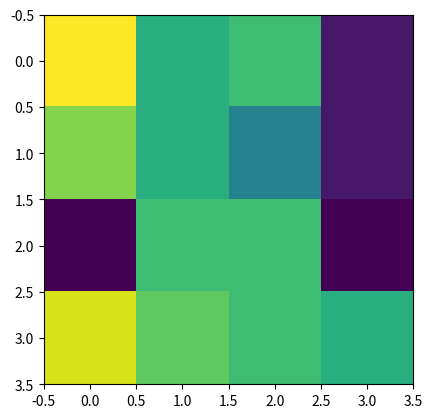

Reproduce this figure in Python.
import numpy as np
import matplotlib.pyplot as plt

import math

# x_vals = np.linspace(0, 20, 20)
# print(x_vals)
# y_vals = [math.sqrt(i) for i in x_vals]
# plt.plot(x_vals, y_vals)

# x_vals = np.linspace(0, 20, 20)
# y_vals = [math.sqrt(i) for i in x_vals]
# y2_vals = x_vals ** 3
#
# plt.xlabel('X Values')
# plt.ylabel('Y Values')
# plt.title('square Roots')
# plt.plot(x_vals, y_vals, 'r', label='square Root')
# plt.plot(x_vals, y2_vals, 'b', label='Cube')
# plt.legend(loc='upper center')

my_array = np.random.randint(1, 20, size=(4, 4))
print(my_array)
plt.imshow(my_array)
plt.show()
